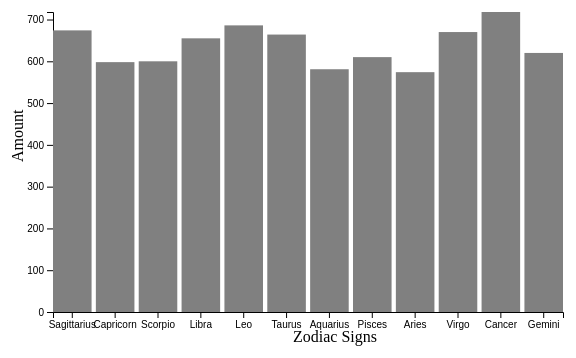
D3 v7 page, settled after 360 driven frames (6 s of simulated time); the page loaded 1 data file(s).


        
        const margin = { top: 50, right: 30, bottom: 50, left: 60 };
        const width = 600; 
        const height = 400; 

        d3.csv("Zodiac.csv").then(data => {
            console.log("data", data)

            data.forEach(d => { 
                d.Zodiac = d.Zodiac ;
                d.Amount = +d.Amount; 
            });

            const maxY = d3.max(data, d => d.Amount);


            // Scales
            const xScale = d3.scaleBand()
                            .domain(data.map(d => d.Zodiac))
                            .range([margin.left, width - margin.right])
                            .paddingInner(0.1);
            
            const yScale = d3.scaleLinear()
                            .domain([0, maxY]) 
                            .range([height - margin.bottom, margin.top]);
            

            // SVG
            const svg = d3.select("body")
                        .append("svg")
                        .attr("width", width)
                        .attr("height", height);

                        
            // Axes
            const xAxis = d3.axisBottom(xScale);
            const yAxis = d3.axisLeft(yScale);

            svg.append("g")
                .attr("transform", `translate(0,${height - margin.bottom})`)
                .call(xAxis); 
            
            svg.append("g")
                .attr("transform", `translate(${margin.left},0)`)
                .call(yAxis); 
        
            // Bars
            svg.selectAll("rect") 
                .data(data) 
                .enter()
                .append("rect")
                .attr("x", d => xScale(d.Zodiac)) 
                .attr("y", d => yScale(d.Amount)) 
                .attr("width", xScale.bandwidth())
                .attr("height", d => height - margin.bottom - yScale(d.Amount))
                .attr("fill", "gray");  

            svg.append("text")
                .attr("x", width/2)
                .attr("y", height - 20)
                .text("Zodiac Signs");
            
                svg.append("text")
                 .attr("transform", "rotate(-90)")
                .attr("x", -height / 2)
                .attr("y", margin.left / 2)
                .text("Amount");
        });
    

### data: Zodiac.csv
Zodiac, Amount
Sagittarius, 674
Capricorn, 598
Scorpio, 600
Libra, 655
Leo, 686
Taurus, 664
Aquarius, 581
Pisces, 610
Aries, 574
Virgo, 670
Cancer, 718
Gemini, 620